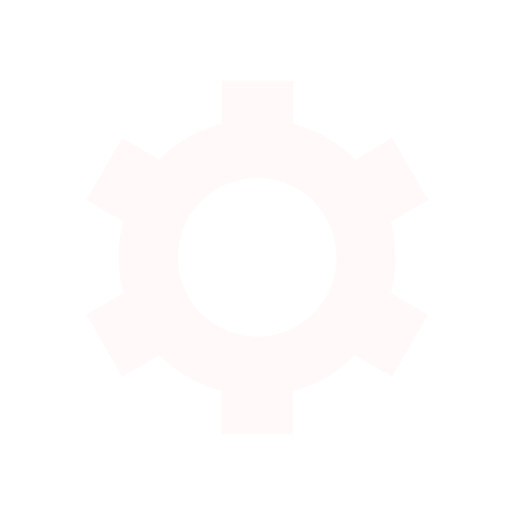
t = 0.00 s
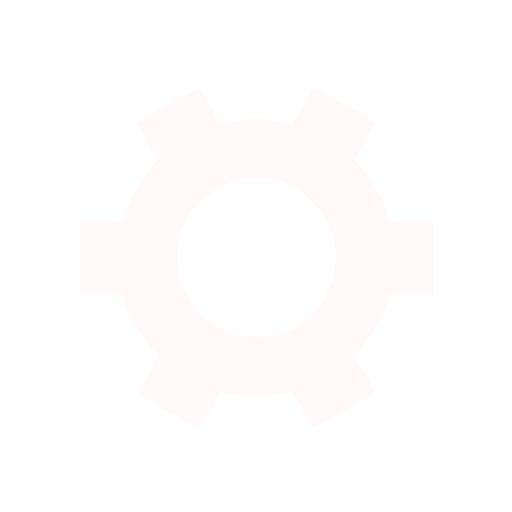
t = 0.50 s
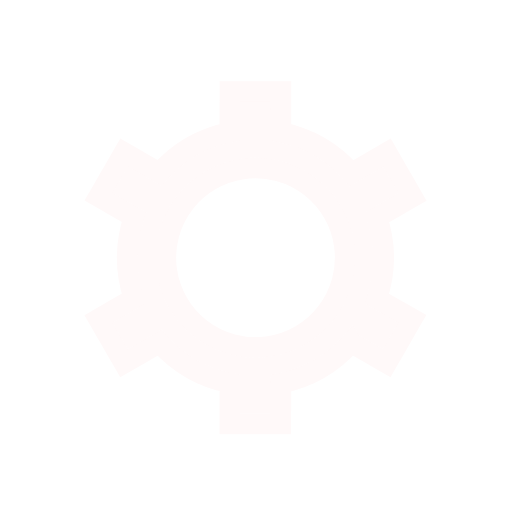
t = 1.00 s
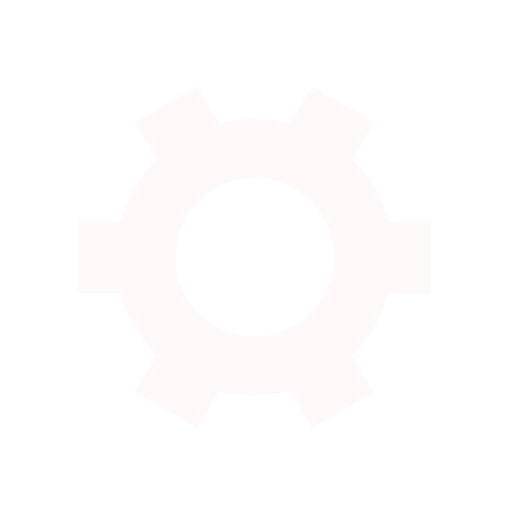
t = 1.50 s

The animated SVG that drew these frames (rendered in a browser with its animation timeline set to each time). Animation: 1 SMIL element (animateTransform=1); one cycle of 2.00 s, repeats indefinitely.

<svg xmlns='http://www.w3.org/2000/svg' viewBox='0 0 200 200'><path fill='#FFF9F9' stroke='#FFF9F9' stroke-width='8' transform-origin='center' d='m148 84.7 13.8-8-10-17.3-13.8 8a50 50 0 0 0-27.4-15.9v-16h-20v16A50 50 0 0 0 63 67.4l-13.8-8-10 17.3 13.8 8a50 50 0 0 0 0 31.7l-13.8 8 10 17.3 13.8-8a50 50 0 0 0 27.5 15.9v16h20v-16a50 50 0 0 0 27.4-15.9l13.8 8 10-17.3-13.8-8a50 50 0 0 0 0-31.7Zm-47.5 50.8a35 35 0 1 1 0-70 35 35 0 0 1 0 70Z'><animateTransform type='rotate' attributeName='transform' calcMode='spline' dur='2' values='0;120' keyTimes='0;1' keySplines='0 0 1 1' repeatCount='indefinite'></animateTransform></path></svg>
